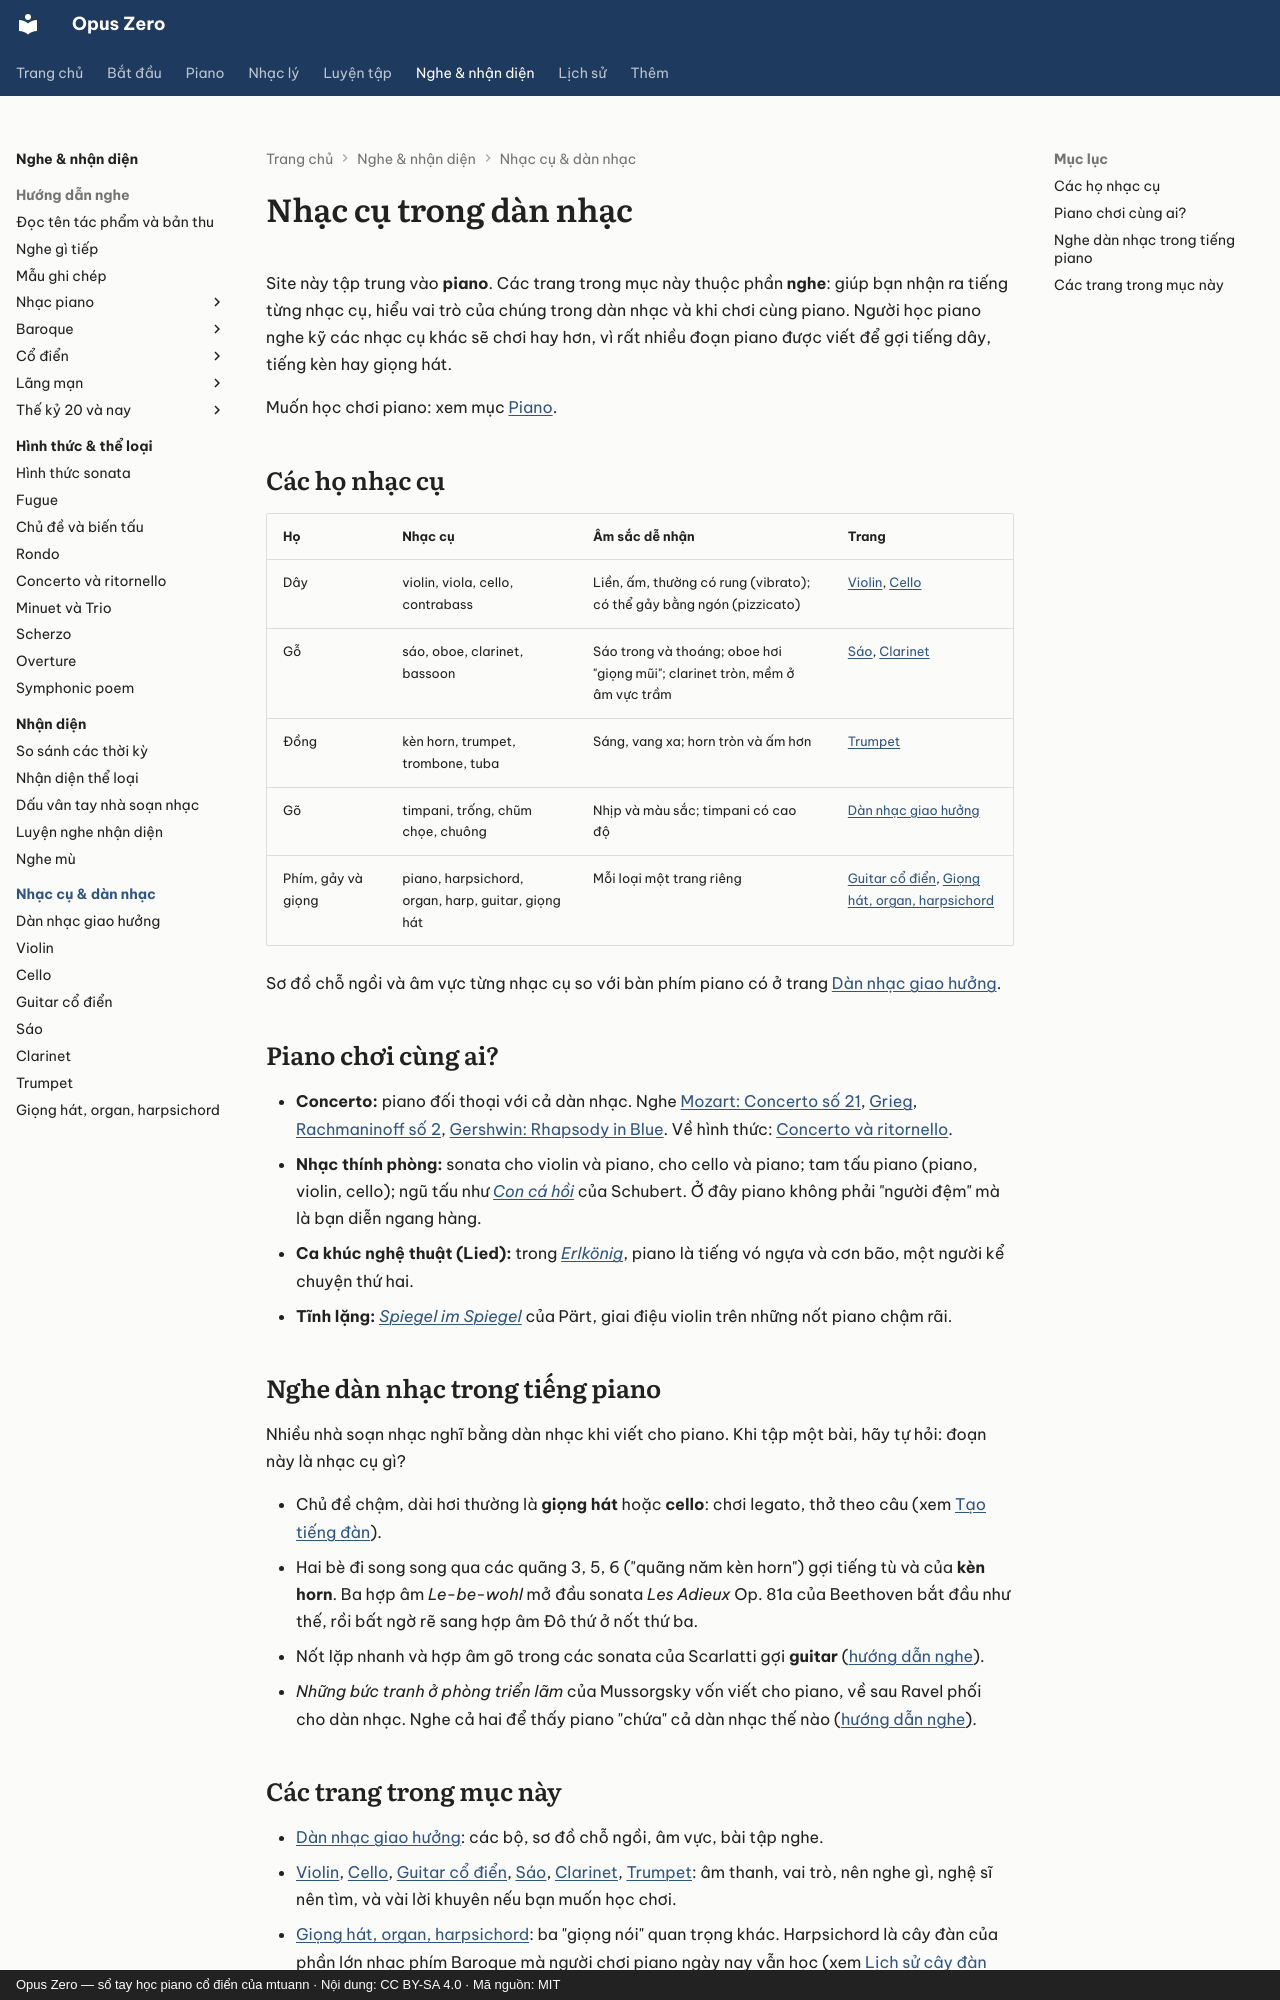

repository: mtuann/opus-zero · page: nhac-cu/index.html · generator: mkdocs · copyright: Opus Zero — sổ tay học piano cổ điển của mtuann · Nội dung: CC BY-SA 4.0 · Mã nguồn: MIT

# Nhạc cụ trong dàn nhạc

Site này tập trung vào **piano**. Các trang trong mục này thuộc phần **nghe**: giúp bạn nhận ra tiếng từng nhạc cụ, hiểu vai trò của chúng trong dàn nhạc và khi chơi cùng piano. Người học piano nghe kỹ các nhạc cụ khác sẽ chơi hay hơn, vì rất nhiều đoạn piano được viết để gợi tiếng dây, tiếng kèn hay giọng hát.

Muốn học chơi piano: xem mục [Piano](../piano/index.md).

## Các họ nhạc cụ

| Họ | Nhạc cụ | Âm sắc dễ nhận | Trang |
|---|---|---|---|
| Dây | violin, viola, cello, contrabass | Liền, ấm, thường có rung (vibrato); có thể gảy bằng ngón (pizzicato) | [Violin](violin.md), [Cello](cello.md) |
| Gỗ | sáo, oboe, clarinet, bassoon | Sáo trong và thoáng; oboe hơi "giọng mũi"; clarinet tròn, mềm ở âm vực trầm | [Sáo](sao.md), [Clarinet](clarinet.md) |
| Đồng | kèn horn, trumpet, trombone, tuba | Sáng, vang xa; horn tròn và ấm hơn | [Trumpet](trumpet.md) |
| Gõ | timpani, trống, chũm chọe, chuông | Nhịp và màu sắc; timpani có cao độ | [Dàn nhạc giao hưởng](dan-nhac.md) |
| Phím, gảy và giọng | piano, harpsichord, organ, harp, guitar, giọng hát | Mỗi loại một trang riêng | [Guitar cổ điển](guitar.md), [Giọng hát, organ, harpsichord](nhac-cu-khac.md) |

Sơ đồ chỗ ngồi và âm vực từng nhạc cụ so với bàn phím piano có ở trang [Dàn nhạc giao hưởng](dan-nhac.md).

## Piano chơi cùng ai?

- **Concerto:** piano đối thoại với cả dàn nhạc. Nghe [Mozart: Concerto số 21](../nghe-nhac/mozart-concerto-21.md), [Grieg](../nghe-nhac/grieg-concerto.md), [Rachmaninoff số 2](../nghe-nhac/rachmaninoff-2.md), [Gershwin: Rhapsody in Blue](../nghe-nhac/gershwin-rhapsody.md). Về hình thức: [Concerto và ritornello](../hinh-thuc/concerto.md).
- **Nhạc thính phòng:** sonata cho violin và piano, cho cello và piano; tam tấu piano (piano, violin, cello); ngũ tấu như [*Con cá hồi*](../nghe-nhac/schubert-ca-hoi.md) của Schubert. Ở đây piano không phải "người đệm" mà là bạn diễn ngang hàng.
- **Ca khúc nghệ thuật (Lied):** trong [*Erlkönig*](../nghe-nhac/schubert-erlkonig.md), piano là tiếng vó ngựa và cơn bão, một người kể chuyện thứ hai.
- **Tĩnh lặng:** [*Spiegel im Spiegel*](../nghe-nhac/part-spiegel.md) của Pärt, giai điệu violin trên những nốt piano chậm rãi.

## Nghe dàn nhạc trong tiếng piano

Nhiều nhà soạn nhạc nghĩ bằng dàn nhạc khi viết cho piano. Khi tập một bài, hãy tự hỏi: đoạn này là nhạc cụ gì?

- Chủ đề chậm, dài hơi thường là **giọng hát** hoặc **cello**: chơi legato, thở theo câu (xem [Tạo tiếng đàn](../piano/tieng-dan.md)).
- Hai bè đi song song qua các quãng 3, 5, 6 ("quãng năm kèn horn") gợi tiếng tù và của **kèn horn**. Ba hợp âm *Le-be-wohl* mở đầu sonata *Les Adieux* Op. 81a của Beethoven bắt đầu như thế, rồi bất ngờ rẽ sang hợp âm Đô thứ ở nốt thứ ba.
- Nốt lặp nhanh và hợp âm gõ trong các sonata của Scarlatti gợi **guitar** ([hướng dẫn nghe](../nghe-nhac/scarlatti-sonata.md)).
- *Những bức tranh ở phòng triển lãm* của Mussorgsky vốn viết cho piano, về sau Ravel phối cho dàn nhạc. Nghe cả hai để thấy piano "chứa" cả dàn nhạc thế nào ([hướng dẫn nghe](../nghe-nhac/mussorgsky-tranh.md)).
